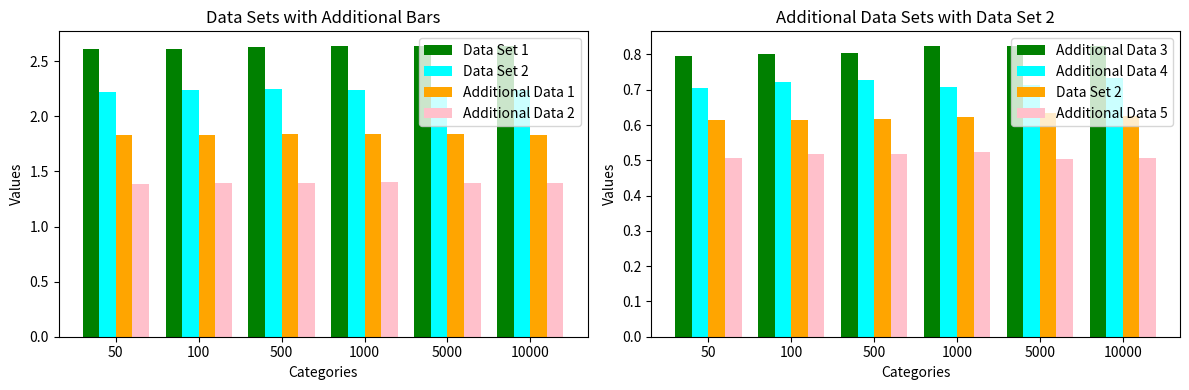

Write Python code to recreate this figure.
import matplotlib.pyplot as plt
import numpy as np

# 生成示例数据
categories = ['50', '100', '500', '1000','5000','10000']
data1F = [2.612, 2.6145, 2.632, 2.6337, 2.6388, 2.6378]
data2F = [2.2179, 2.2353, 2.2471, 2.2349, 2.2521, 2.2371]
data3F = [1.833, 1.8279, 1.8382, 1.8352, 1.8396, 1.8264]
data4F = [1.3869, 1.3962, 1.3989, 1.4061, 1.3948, 1.3923]
data1W = [0.7948, 0.8018, 0.8046, 0.8228, 0.8244, 0.8227]
data2W = [0.7053, 0.7217, 0.7263, 0.7091, 0.7138, 0.7342]
data3W = [0.6142, 0.6137, 0.6166, 0.624, 0.6338, 0.6266]
data4W = [0.5062, 0.5179, 0.5183, 0.5226, 0.5047, 0.5056]

# 设置柱状图宽度
bar_width = 0.2  # 柱子宽度

# 生成柱状图位置
index = np.arange(len(categories))

# 创建两个子图
fig, (ax1, ax2) = plt.subplots(1, 2, figsize=(12, 4))

# 绘制第一个柱状图
ax1.bar(index - bar_width, data1F, bar_width, label='Data Set 1', color='green')
ax1.bar(index, data2F, bar_width, label='Data Set 2', color='cyan')
ax1.bar(index + bar_width, data3F, bar_width, label='Additional Data 1', color='orange')
ax1.bar(index + 2*bar_width, data4F, bar_width, label='Additional Data 2', color='pink')

# 设置第一个子图标题和标签
ax1.set_title('Data Sets with Additional Bars')
ax1.set_xlabel('Categories')
ax1.set_ylabel('Values')
ax1.set_xticks(index + bar_width / 2)
ax1.set_xticklabels(categories)
ax1.legend()

# 绘制第二个柱状图
ax2.bar(index - bar_width, data1W, bar_width, label='Additional Data 3', color='green')
ax2.bar(index, data2W, bar_width, label='Additional Data 4', color='cyan')
ax2.bar(index + bar_width,data3W, bar_width, label='Data Set 2', color='orange')
ax2.bar(index + 2*bar_width, data4W, bar_width, label='Additional Data 5', color='pink')

# 设置第二个子图标题和标签
ax2.set_title('Additional Data Sets with Data Set 2')
ax2.set_xlabel('Categories')
ax2.set_ylabel('Values')
ax2.set_xticks(index + bar_width / 2)
ax2.set_xticklabels(categories)
ax2.legend()

# 调整子图之间的间距
plt.tight_layout()

# 显示图表
plt.show()
